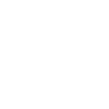
t = 0.00 s
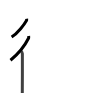
t = 2.75 s
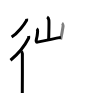
t = 5.50 s
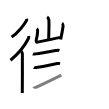
t = 8.50 s
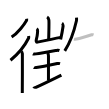
t = 11.25 s
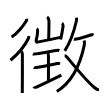
t = 14.00 s

The animated SVG that drew these frames (rendered in a browser with its animation timeline set to each time). Animation: 14 SMIL elements (animate=14); one cycle of 14.00 s.

<svg width="109px" height="109px" viewBox="0 0 px 109px" xmlns="http://www.w3.org/2000/svg" xmlns:xlink="http://www.w3.org/1999/xlink" xml:space="preserve" version="1.1"  baseProfile="full">
<path d="M26.61,18.75c0.04,0.43,0.22,1.2-0.09,1.73C24.38,24.21,17.91,33.2,11.62,37" style="fill:none;stroke:black;stroke-width:3;opacity:0">
  <animate attributeType="CSS" attributeName="opacity" from="0" to="1" begin="0s" dur="1s" repeatCount="0" fill="freeze" />
</path>
<path d="M28.62,36c0.05,0.57,0.25,1.59-0.1,2.29c-2.47,4.96-9.29,14.88-18.02,21.96" style="fill:none;stroke:black;stroke-width:3;opacity:0">
  <animate attributeType="CSS" attributeName="opacity" from="0" to="1" begin="1s" dur="1s" repeatCount="0" fill="freeze" />
</path>
<path d="M21.22,51.5c0.36,0.25,1.07,1.65,1.15,2.16c0.07,0.51,0,36.15-0.07,39.34" style="fill:none;stroke:black;stroke-width:3;opacity:0">
  <animate attributeType="CSS" attributeName="opacity" from="0" to="1" begin="2s" dur="1s" repeatCount="0" fill="freeze" />
</path>
<path d="M47.07,17c0.54,0.32,1.68,2.38,1.79,3.02c0.11,0.64-0.07,14.96-0.18,18.93" style="fill:none;stroke:black;stroke-width:3;opacity:0">
  <animate attributeType="CSS" attributeName="opacity" from="0" to="1" begin="3s" dur="1s" repeatCount="0" fill="freeze" />
</path>
<path d="M36.56,28.84c0.54,0.32,1.15,1.67,1.07,2.31c-0.35,2.84,0.17,2.56-1.28,8.33c-0.35,1.42-0.26,2.94,1.07,2.66c6.57-1.39,16.07-3.39,23.51-4.76" style="fill:none;stroke:black;stroke-width:3;opacity:0">
  <animate attributeType="CSS" attributeName="opacity" from="0" to="1" begin="4s" dur="1s" repeatCount="0" fill="freeze" />
</path>
<path d="M62,23.26c0.54,0.32,1.16,2.38,1.08,3.02c-0.53,3.91-1.57,9.22-2.45,13.22" style="fill:none;stroke:black;stroke-width:3;opacity:0">
  <animate attributeType="CSS" attributeName="opacity" from="0" to="1" begin="5s" dur="1s" repeatCount="0" fill="freeze" />
</path>
<path d="M32.94,53.85c0.48,0.26,2.54,0.07,3.02,0.02c5.3-0.63,15.79-2.62,21.45-3.67c0.73-0.13,1.41,0.05,2.02,0.27" style="fill:none;stroke:black;stroke-width:3;opacity:0">
  <animate attributeType="CSS" attributeName="opacity" from="0" to="1" begin="6s" dur="1s" repeatCount="0" fill="freeze" />
</path>
<path d="M33.81,67.41c0.47,0.29,2.04,0.17,2.52,0.13c5.05-0.5,15.41-2.79,20.94-4.03c0.58-0.13,1.89-0.12,2.78,0.14" style="fill:none;stroke:black;stroke-width:3;opacity:0">
  <animate attributeType="CSS" attributeName="opacity" from="0" to="1" begin="7s" dur="1s" repeatCount="0" fill="freeze" />
</path>
<path d="M33.74,86.66c0.34,0.64,2.08,0.8,2.67,0.51C46,82.5,52.75,79.5,61.36,75.06" style="fill:none;stroke:black;stroke-width:3;opacity:0">
  <animate attributeType="CSS" attributeName="opacity" from="0" to="1" begin="8s" dur="1s" repeatCount="0" fill="freeze" />
</path>
<path d="M47.5,52.75c0.97,1.21,0.97,1.94,0.97,2.9c0,6.77-0.01,14.07-0.01,24.92" style="fill:none;stroke:black;stroke-width:3;opacity:0">
  <animate attributeType="CSS" attributeName="opacity" from="0" to="1" begin="9s" dur="1s" repeatCount="0" fill="freeze" />
</path>
<path d="M76.52,17.64c0.03,0.76,0.17,2-0.07,3.07c-1.74,7.72-5.66,20.8-11.69,30.11" style="fill:none;stroke:black;stroke-width:3;opacity:0">
  <animate attributeType="CSS" attributeName="opacity" from="0" to="1" begin="10s" dur="1s" repeatCount="0" fill="freeze" />
</path>
<path d="M73.95,39.09c1.06,0.29,2.02,0.06,2.59-0.04c4.72-0.8,10.72-2.8,15.11-4.27c0.97-0.32,1.64-0.02,1.9,0.08" style="fill:none;stroke:black;stroke-width:3;opacity:0">
  <animate attributeType="CSS" attributeName="opacity" from="0" to="1" begin="11s" dur="1s" repeatCount="0" fill="freeze" />
</path>
<path d="M84.1,40.52c0.44,1.23,0.68,2.11,0.22,4.36C80.14,65.33,70.66,82.91,56.82,91.5" style="fill:none;stroke:black;stroke-width:3;opacity:0">
  <animate attributeType="CSS" attributeName="opacity" from="0" to="1" begin="12s" dur="1s" repeatCount="0" fill="freeze" />
</path>
<path d="M64.64,55.78c1.2,0,1.91,0.83,2.86,1.96c6.44,7.67,18.29,22.5,26.9,29.78c1.58,1.34,3.26,2.23,4.59,2.36" style="fill:none;stroke:black;stroke-width:3;opacity:0">
  <animate attributeType="CSS" attributeName="opacity" from="0" to="1" begin="13s" dur="1s" repeatCount="0" fill="freeze" />
</path>
</svg>
